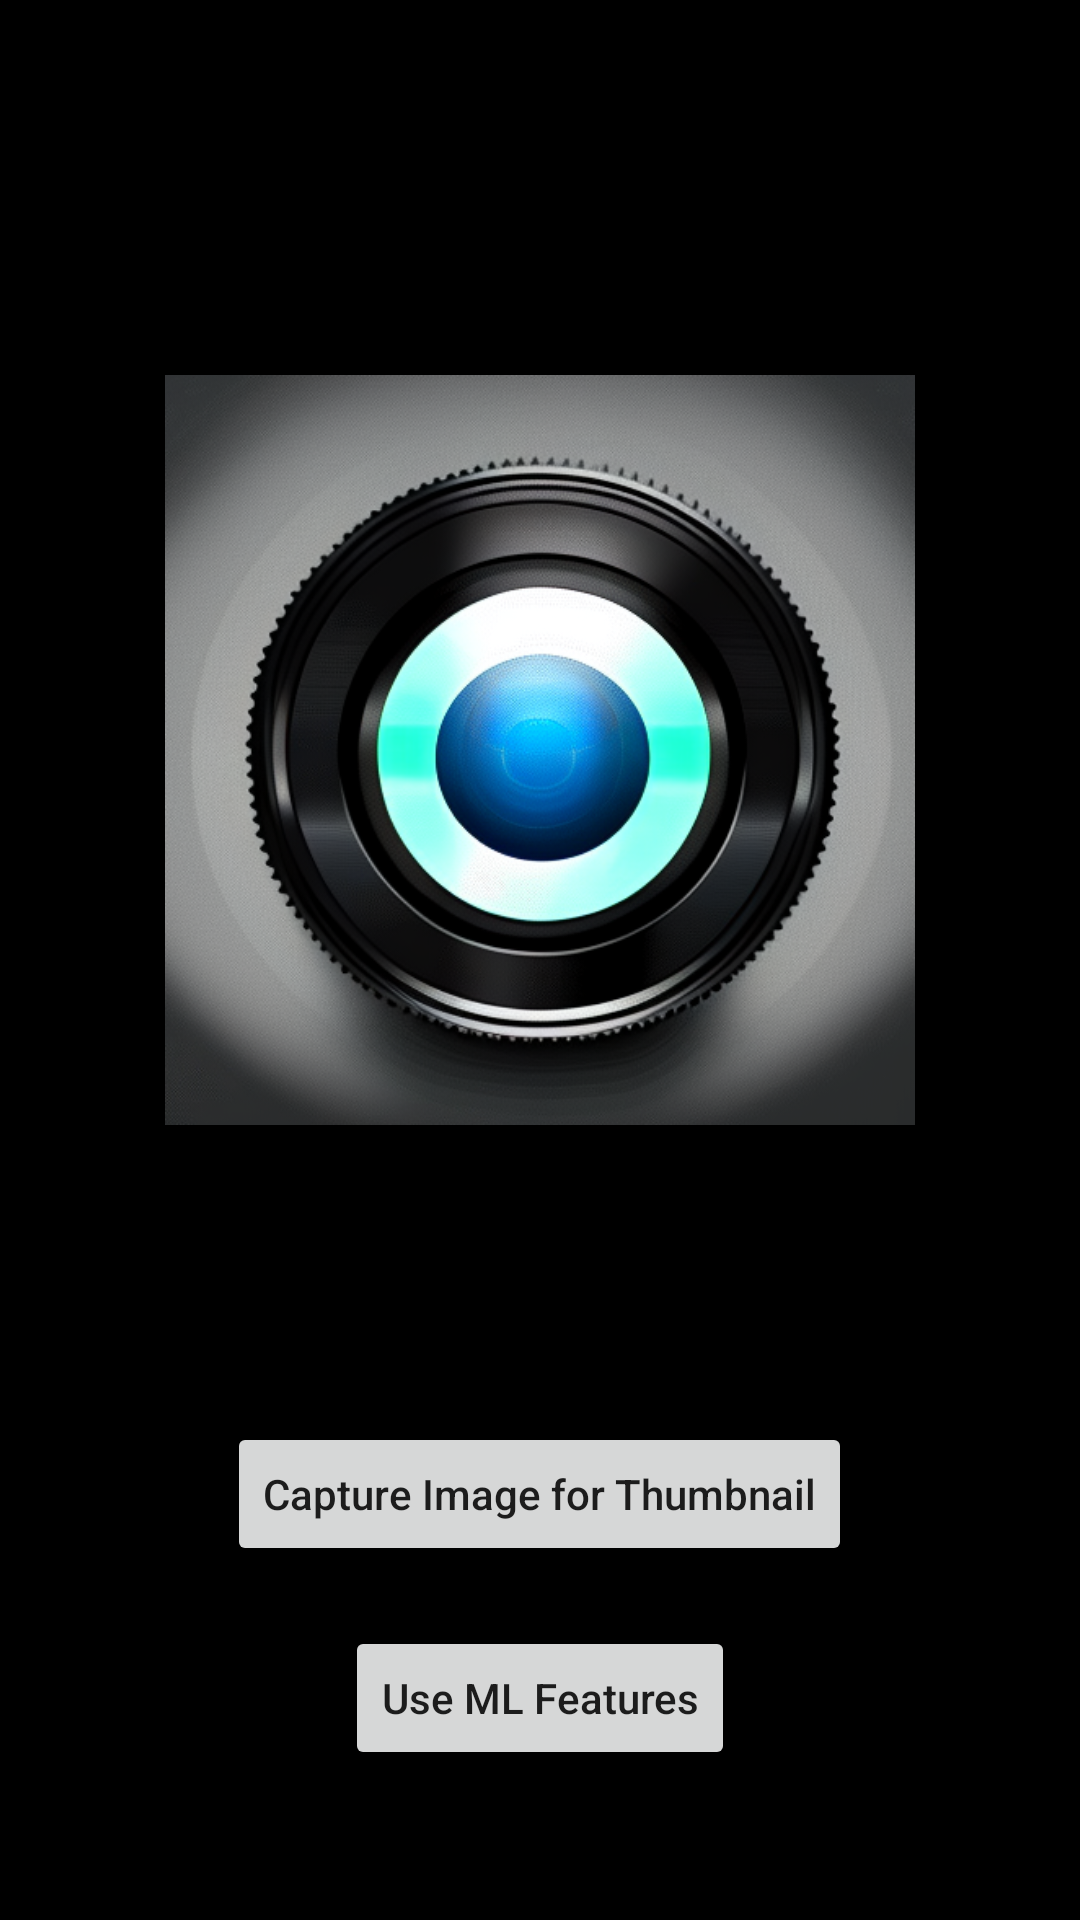

Produce the Android XML layout that renders to this screen, including the resource entries it uses.
<!-- AndroidManifest.xml: application theme Theme.Lenzz -->
<!-- res/layout/activity_main.xml -->
<?xml version="1.0" encoding="utf-8"?>
<androidx.constraintlayout.widget.ConstraintLayout xmlns:android="http://schemas.android.com/apk/res/android"
    xmlns:app="http://schemas.android.com/apk/res-auto"
    xmlns:tools="http://schemas.android.com/tools"
    android:layout_width="match_parent"
    android:layout_height="match_parent"
    android:background="@color/black"
    tools:context=".MainActivity">

    <ImageView
        android:id="@+id/image"
        android:layout_width="250dp"
        android:layout_height="400dp"
        android:layout_marginTop="50dp"

        android:src="@drawable/generatedlogo"
        app:layout_constraintEnd_toEndOf="parent"
        app:layout_constraintStart_toStartOf="parent"
        app:layout_constraintTop_toTopOf="parent" />

    <LinearLayout
        android:layout_width="match_parent"
        android:layout_height="wrap_content"
        android:layout_marginTop="20dp"
        android:layout_marginBottom="50dp"
        android:gravity="center_horizontal"
        android:orientation="vertical"
        app:layout_constraintBottom_toBottomOf="parent"
        app:layout_constraintEnd_toEndOf="parent"
        app:layout_constraintStart_toStartOf="parent">

        <Button
            android:id="@+id/buttonSearch"
            android:layout_width="wrap_content"
            android:layout_height="wrap_content"

            android:layout_marginTop="10dp"
            android:text="Capture Image for Thumbnail"
            android:textAllCaps="false" />

        <Button
            android:id="@+id/buttonML"
            android:layout_width="wrap_content"
            android:layout_height="wrap_content"

            android:layout_marginTop="20dp"
            android:text="Use ML Features"
            android:textAllCaps="false" />


    </LinearLayout>


</androidx.constraintlayout.widget.ConstraintLayout>
<!-- resources referenced by this layout -->
<resources>
  <color name="black">#FF000000</color>
  <!-- drawable generatedlogo: png bitmap (drawable, 370028 bytes) -->
  <style name="Theme.Lenzz" parent="Theme.MaterialComponents.DayNight.NoActionBar">
          
          <item name="colorPrimary">@color/teal_200</item>
          <item name="colorPrimaryVariant">@color/purple_700</item>
          <item name="colorOnPrimary">@color/white</item>
          
          <item name="colorSecondary">#62AFF3</item>
          <item name="colorSecondaryVariant">@color/teal_700</item>
          <item name="colorOnSecondary">@color/black</item>
          
          <item name="android:statusBarColor">?attr/colorPrimaryVariant</item>
          
      </style>
  <color name="teal_200">#FF03DAC5</color>
  <color name="purple_700">#FF3700B3</color>
  <color name="white">#FFFFFFFF</color>
  <color name="teal_700">#FF018786</color>
</resources>
